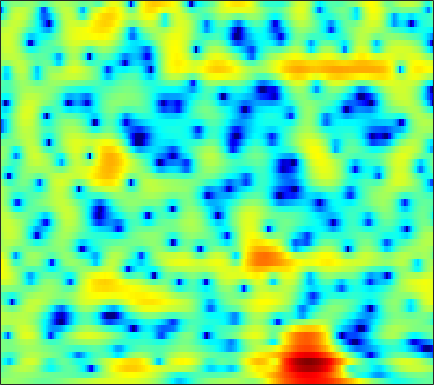

The data file committed next to this chart (first rows):
0.64207, 0.7885, 0.91327, 0.98396, 1.0022, 0.99052, 0.93647, 0.86837, 0.74565, 0.58479, 0.41033, 0.2645, 0.051469, -0.18194, -0.35974, -0.5927, -0.81088, -0.95154, -1.105, -1.2024, -1.2377, -1.2188, -1.1462, -1.0298
-0.5434, -0.2774, 0.04671, 0.3369, 0.525, 0.7357, 0.8949, 0.9849, 1.059, 1.086, 1.065, 1.018, 0.9181, 0.7766, 0.6485, 0.452, 0.231, 0.05931, -0.1741, -0.3974, -0.6058, -0.7476, -0.913, -1.04
-1.79, -1.173, -0.4674, 0.1515, 0.5691, 1.091, 1.551, 1.867, 2.223, 2.495, 2.656, 2.696, 2.631, 2.418, 2.148, 1.636, 0.9311, 0.2692, -0.7946, -2.049, -3.435, -4.462, -5.551, -5.943
-3.414, -4.44, -6.345, -8.48, -9.031, -7.098, -4.109, -2.13, -0.03573, 1.532, 2.66, 3.253, 3.771, 3.982, 3.947, 3.647, 3.054, 2.423, 1.306, -0.08971, -1.698, -2.906, -4.085, -4.355
-1.831, -2.361, -3.056, -3.548, -3.63, -3.267, -2.467, -1.713, -0.6805, 0.2655, 1.054, 1.525, 1.991, 2.276, 2.373, 2.357, 2.208, 2.018, 1.689, 1.305, 0.8932, 0.5839, 0.1956, -0.1491
-0.08484, -0.2178, -0.3496, -0.4006, -0.3657, -0.2417, -0.02699, 0.174, 0.4696, 0.7684, 1.034, 1.193, 1.34, 1.396, 1.381, 1.28, 1.102, 0.9147, 0.6129, 0.2805, -0.07139, -0.3284, -0.657, -0.9522
0.1403, -0.2247, -0.5637, -0.665, -0.5594, -0.2137, 0.2998, 0.7152, 1.263, 1.732, 2.084, 2.25, 2.335, 2.256, 2.083, 1.708, 1.187, 0.6932, -0.06733, -0.8986, -1.76, -2.353, -2.982, -3.355
-1.444, -3.993, -9.29, -14.4, -9.375, -4.053, -0.8196, 0.8589, 2.465, 3.543, 4.212, 4.485, 4.579, 4.367, 4.017, 3.29, 2.232, 1.208, -0.5226, -2.778, -5.744, -8.703, -14.09, -17.08
1.365, 0.6595, -0.08807, -0.3356, -0.1166, 0.5882, 1.494, 2.157, 2.914, 3.455, 3.751, 3.811, 3.671, 3.275, 2.805, 1.926, 0.7668, -0.2882, -1.974, -3.946, -6.126, -7.815, -9.775, -11
2.74, 2.588, 2.434, 2.356, 2.354, 2.421, 2.548, 2.652, 2.772, 2.828, 2.789, 2.673, 2.388, 1.922, 1.454, 0.6562, -0.3519, -1.246, -2.627, -4.205, -5.966, -7.396, -9.471, -11.78
2.702, 2.545, 2.347, 2.188, 2.115, 2.079, 2.119, 2.186, 2.302, 2.411, 2.473, 2.463, 2.344, 2.078, 1.771, 1.2, 0.4332, -0.2763, -1.409, -2.776, -4.391, -5.785, -7.941, -10.39
1.564, 1.084, 0.3711, -0.3287, -0.7371, -0.9597, -0.7133, -0.2781, 0.4986, 1.316, 2.032, 2.464, 2.874, 3.074, 3.087, 2.935, 2.571, 2.164, 1.446, 0.5138, -0.6317, -1.635, -3.186, -4.971
-1.34, -2.262, -4.146, -7.241, -11.08, -20.86, -13.01, -8.027, -4.075, -1.544, 0.1881, 1.144, 2.062, 2.688, 2.986, 3.195, 3.216, 3.122, 2.855, 2.443, 1.917, 1.452, 0.747, -0.00828
-2.56, -2.705, -3.233, -4.01, -4.584, -4.939, -4.565, -3.876, -2.722, -1.619, -0.6861, -0.1027, 0.5293, 1.011, 1.3, 1.592, 1.8, 1.903, 1.956, 1.935, 1.821, 1.689, 1.446, 1.156
-0.0627, 0.2026, 0.3399, 0.3002, 0.2105, 0.0436, -0.1272, -0.2447, -0.4087, -0.6075, -0.8237, -0.9797, -1.134, -1.153, -1.036, -0.7201, -0.2702, 0.08996, 0.5505, 0.9288, 1.17, 1.259, 1.274, 1.164
3.698, 3.737, 3.649, 3.41, 3.131, 2.638, 1.983, 1.367, 0.3401, -0.9608, -2.637, -4.193, -6.582, -8.513, -8.555, -6.717, -4.486, -3.067, -1.608, -0.6043, 0.07421, 0.3871, 0.5829, 0.5363
5.435, 5.211, 4.808, 4.283, 3.811, 3.062, 2.169, 1.392, 0.1751, -1.31, -3.217, -4.995, -7.814, -10.3, -10.36, -8.207, -5.84, -4.464, -3.154, -2.339, -1.874, -1.698, -1.657, -1.724
5.855, 5.401, 4.678, 3.832, 3.145, 2.206, 1.296, 0.6746, -0.06221, -0.7165, -1.29, -1.683, -2.118, -2.433, -2.509, -2.471, -2.386, -2.363, -2.518, -2.958, -3.761, -4.551, -5.662, -6.405
6.072, 5.391, 4.19, 2.634, 1.214, -0.8925, -2.763, -3.466, -3.159, -2.081, -0.9848, -0.3178, 0.3081, 0.6974, 0.8351, 0.8579, 0.6612, 0.3444, -0.3881, -1.55, -3.405, -5.407, -9.616, -17.51
4.365, 3.801, 2.641, 0.8712, -0.9906, -4.465, -9.443, -11.68, -7.896, -4.173, -1.828, -0.6695, 0.3799, 1.022, 1.287, 1.411, 1.324, 1.124, 0.7151, 0.1408, -0.5431, -1.125, -1.825, -2.189
1.97, 2.038, 1.807, 1.264, 0.7142, -0.08925, -0.7761, -1.08, -1.176, -0.9783, -0.7035, -0.5388, -0.4043, -0.4138, -0.4637, -0.5828, -0.7157, -0.7921, -0.8354, -0.8285, -0.7484, -0.6772, -0.526, -0.313
1.459, 1.935, 2.296, 2.399, 2.341, 2.126, 1.794, 1.498, 1.055, 0.5222, -0.1159, -0.6755, -1.57, -2.587, -3.399, -4.373, -4.978, -5.057, -4.684, -3.929, -3.061, -2.378, -1.517, -0.7594
2.083, 2.59, 3.054, 3.285, 3.32, 3.192, 2.873, 2.507, 1.844, 0.9493, -0.2089, -1.296, -3.13, -5.55, -7.967, -12.6, -19.84, -19.58, -13.13, -9.252, -6.691, -5.199, -3.564, -2.208
2.465, 2.918, 3.324, 3.514, 3.522, 3.362, 3.018, 2.632, 1.937, 1.043, -0.1027, -1.142, -2.789, -4.777, -6.482, -8.831, -10.69, -11.28, -11.02, -10.18, -9.046, -8.011, -6.403, -4.622
2.737, 3.071, 3.311, 3.347, 3.255, 2.995, 2.602, 2.24, 1.667, 0.9978, 0.2058, -0.4614, -1.478, -2.623, -3.562, -4.928, -6.435, -7.704, -9.778, -12.75, -17.18, -18.45, -12.85, -8.003
2.901, 2.933, 2.771, 2.388, 1.997, 1.393, 0.7663, 0.3458, -0.1027, -0.4315, -0.6617, -0.8382, -1.133, -1.541, -1.938, -2.619, -3.513, -4.33, -5.626, -7.068, -8.206, -8.141, -6.663, -4.4
2.581, 2.186, 1.369, 0.2008, -0.9199, -2.705, -4.605, -5.758, -6.203, -5.391, -4.144, -3.293, -2.397, -1.81, -1.549, -1.382, -1.361, -1.409, -1.495, -1.505, -1.347, -1.08, -0.5198, 0.2274
2.186, 1.519, 0.3065, -1.354, -2.995, -5.97, -10.52, -15.81, -17.04, -10.66, -6.978, -5.199, -3.567, -2.478, -1.904, -1.355, -0.9518, -0.6979, -0.3681, -0.006327, 0.4284, 0.7777, 1.3, 1.824
2.226, 1.57, 0.5483, -0.6241, -1.574, -2.88, -4.038, -4.665, -4.95, -4.632, -3.999, -3.495, -2.932, -2.54, -2.347, -2.191, -2.07, -1.921, -1.563, -1.03, -0.3245, 0.2637, 1.048, 1.764
2.243, 1.534, 0.6064, -0.2258, -0.7514, -1.276, -1.596, -1.704, -1.739, -1.688, -1.669, -1.707, -1.927, -2.421, -3.015, -4.107, -5.426, -6.252, -6.368, -4.99, -3.007, -1.546, 0.09775, 1.39
0.857, -0.4256, -2.113, -3.363, -3.712, -3.378, -2.583, -1.933, -1.184, -0.6634, -0.3949, -0.4017, -0.7186, -1.485, -2.443, -4.463, -7.814, -11.87, -15.55, -8.972, -4.351, -2.019, 0.1835, 1.711
-1.723, -4.185, -9.168, -20.96, -20.54, -10, -5.799, -3.879, -2.1, -0.9222, -0.157, 0.1684, 0.3186, 0.1708, -0.1126, -0.6634, -1.273, -1.609, -1.651, -1.121, -0.2571, 0.445, 1.289, 1.963
-1.059, -2.329, -4.023, -5.289, -5.59, -5.117, -4.082, -3.201, -2.076, -1.052, -0.1868, 0.3617, 0.9254, 1.304, 1.477, 1.59, 1.619, 1.616, 1.6, 1.61, 1.602, 1.547, 1.401, 1.124
0.4242, -0.1942, -1.103, -2.018, -2.644, -3.296, -3.607, -3.476, -2.819, -1.731, -0.5182, 0.3594, 1.37, 2.147, 2.566, 2.928, 3.081, 3.081, 2.95, 2.652, 2.216, 1.781, 1.025, -0.03451
1.15, 0.6808, -0.2788, -1.676, -3.128, -5.847, -9.834, -12.61, -9.655, -5.083, -1.858, -0.1285, 1.543, 2.669, 3.217, 3.605, 3.657, 3.504, 3.093, 2.482, 1.745, 1.156, 0.3058, -0.6297
0.8977, 0.655, 0.05366, -0.9264, -1.92, -3.603, -5.348, -5.984, -4.932, -2.668, -0.5038, 0.8063, 2.108, 2.909, 3.221, 3.258, 2.887, 2.339, 1.252, -0.1572, -1.766, -2.882, -3.735, -3.615
-0.7557, -0.6652, -0.5948, -0.5685, -0.5676, -0.538, -0.4012, -0.1752, 0.3355, 1.014, 1.746, 2.229, 2.702, 2.896, 2.827, 2.423, 1.604, 0.6792, -1.089, -3.683, -7.806, -13.17, -30.15, -11.54
-4.644, -4.211, -3.391, -2.418, -1.689, -0.7619, 0.08059, 0.6604, 1.352, 1.942, 2.4, 2.636, 2.769, 2.688, 2.457, 1.912, 1.078, 0.2701, -1.032, -2.55, -4.074, -5.015, -5.521, -4.947
-13.84, -11.8, -8.349, -5.465, -3.724, -1.845, -0.3482, 0.5625, 1.538, 2.267, 2.744, 2.948, 3.011, 2.83, 2.537, 1.936, 1.132, 0.4158, -0.6026, -1.601, -2.398, -2.786, -2.935, -2.684
-13.81, -11.85, -8.425, -5.511, -3.692, -1.675, -0.03011, 0.9912, 2.095, 2.919, 3.455, 3.676, 3.72, 3.459, 3.063, 2.255, 1.135, 0.08746, -1.55, -3.312, -4.813, -5.389, -5.172, -4.197
-6.113, -5.881, -5.077, -3.854, -2.772, -1.23, 0.2569, 1.277, 2.449, 3.356, 3.991, 4.264, 4.348, 4.094, 3.664, 2.736, 1.329, -0.1081, -2.758, -6.77, -14.31, -48.57, -12.81, -7.362
-6.569, -7.443, -7.898, -6.934, -5.478, -3.242, -1.144, 0.2213, 1.732, 2.889, 3.705, 4.099, 4.339, 4.265, 3.997, 3.354, 2.371, 1.416, -0.1259, -1.837, -3.387, -4.079, -4.162, -3.646
-9.086, -12.81, -23.15, -15.79, -10.16, -5.703, -2.731, -1.061, 0.6641, 1.951, 2.858, 3.331, 3.713, 3.831, 3.765, 3.486, 3.023, 2.574, 1.892, 1.17, 0.4878, 0.02753, -0.5129, -1.032
-4.976, -5.739, -6.222, -5.785, -4.932, -3.471, -1.968, -0.929, 0.2613, 1.213, 1.932, 2.326, 2.67, 2.824, 2.836, 2.735, 2.531, 2.326, 2.005, 1.641, 1.256, 0.9403, 0.4777, -0.07564
-2.412, -2.697, -2.848, -2.692, -2.375, -1.758, -1.013, -0.4385, 0.2685, 0.8459, 1.272, 1.477, 1.608, 1.605, 1.534, 1.393, 1.237, 1.139, 1.035, 0.9641, 0.8924, 0.8277, 0.6867, 0.4683
-1.896, -2.398, -2.772, -2.687, -2.329, -1.581, -0.7349, -0.1407, 0.5189, 0.9648, 1.153, 1.118, 0.8547, 0.3832, -0.05763, -0.6445, -1.055, -1.148, -0.9584, -0.5128, 0.009494, 0.3768, 0.7695, 1.032
-3.228, -5.341, -8.002, -7.649, -5.558, -2.769, -0.6875, 0.4323, 1.425, 1.915, 1.923, 1.62, 0.7713, -0.6617, -2.174, -4.822, -7.557, -8.008, -5.81, -3.207, -1.214, -0.1298, 0.8995, 1.567
-1.972, -4.142, -7.102, -6.666, -4.302, -1.38, 0.6966, 1.764, 2.644, 2.984, 2.841, 2.418, 1.398, -0.2222, -1.907, -4.915, -8.265, -8.894, -6.225, -3.364, -1.394, -0.4183, 0.3814, 0.7337
1.162, 0.9141, 0.7384, 0.8993, 1.221, 1.79, 2.343, 2.647, 2.854, 2.787, 2.468, 2.054, 1.328, 0.4553, -0.2542, -1.125, -1.739, -1.946, -1.87, -1.556, -1.292, -1.27, -1.572, -2.395
2.112, 2.405, 2.68, 2.864, 2.958, 3, 2.92, 2.759, 2.394, 1.87, 1.198, 0.6424, -0.1102, -0.7744, -1.175, -1.549, -1.712, -1.732, -1.689, -1.659, -1.747, -1.959, -2.549, -3.621
2.571, 3.026, 3.418, 3.579, 3.562, 3.353, 2.912, 2.422, 1.529, 0.3674, -1.068, -2.248, -3.82, -5.005, -5.355, -5.12, -4.437, -3.85, -3.151, -2.632, -2.295, -2.152, -2.126, -2.257
3.008, 3.4, 3.724, 3.82, 3.726, 3.374, 2.736, 2.045, 0.7854, -0.9791, -3.387, -5.867, -10.73, -19.93, -20.55, -12.27, -8.424, -6.683, -5.141, -4.105, -3.376, -2.953, -2.451, -1.965
3.062, 3.37, 3.636, 3.727, 3.661, 3.369, 2.819, 2.21, 1.11, -0.3544, -2.212, -3.844, -6.164, -8.073, -8.609, -8.196, -7.307, -6.698, -6.123, -5.742, -5.44, -5.189, -4.663, -3.86
2.417, 2.742, 3.109, 3.356, 3.453, 3.425, 3.187, 2.858, 2.216, 1.369, 0.326, -0.5404, -1.721, -2.839, -3.591, -4.504, -5.383, -6.077, -7.096, -8.344, -9.729, -10.57, -10.75, -9.21
0.3916, 0.8982, 1.639, 2.334, 2.768, 3.188, 3.389, 3.394, 3.199, 2.771, 2.137, 1.525, 0.5572, -0.5731, -1.551, -2.995, -4.657, -6.071, -8.201, -10.75, -14.13, -18.04, -24.75, -15.91
-4.973, -3.59, -1.535, 0.2738, 1.351, 2.43, 3.137, 3.449, 3.606, 3.481, 3.105, 2.671, 1.844, 0.7151, -0.3575, -2.11, -4.337, -6.386, -9.522, -12.52, -13.76, -13.06, -11.13, -8.566
-15.07, -9.015, -4.387, -1.504, -0.0092, 1.376, 2.261, 2.667, 2.952, 3.026, 2.899, 2.677, 2.177, 1.398, 0.5877, -0.9299, -3.005, -5.083, -8.928, -14.32, -15.35, -11.5, -7.365, -4.46
-5.152, -4.128, -2.654, -1.351, -0.6231, -0.01092, 0.2459, 0.2932, 0.2835, 0.3476, 0.5387, 0.7043, 0.9079, 0.945, 0.8136, 0.3738, -0.3281, -0.9593, -1.854, -2.451, -2.507, -2.117, -1.274, -0.3078
